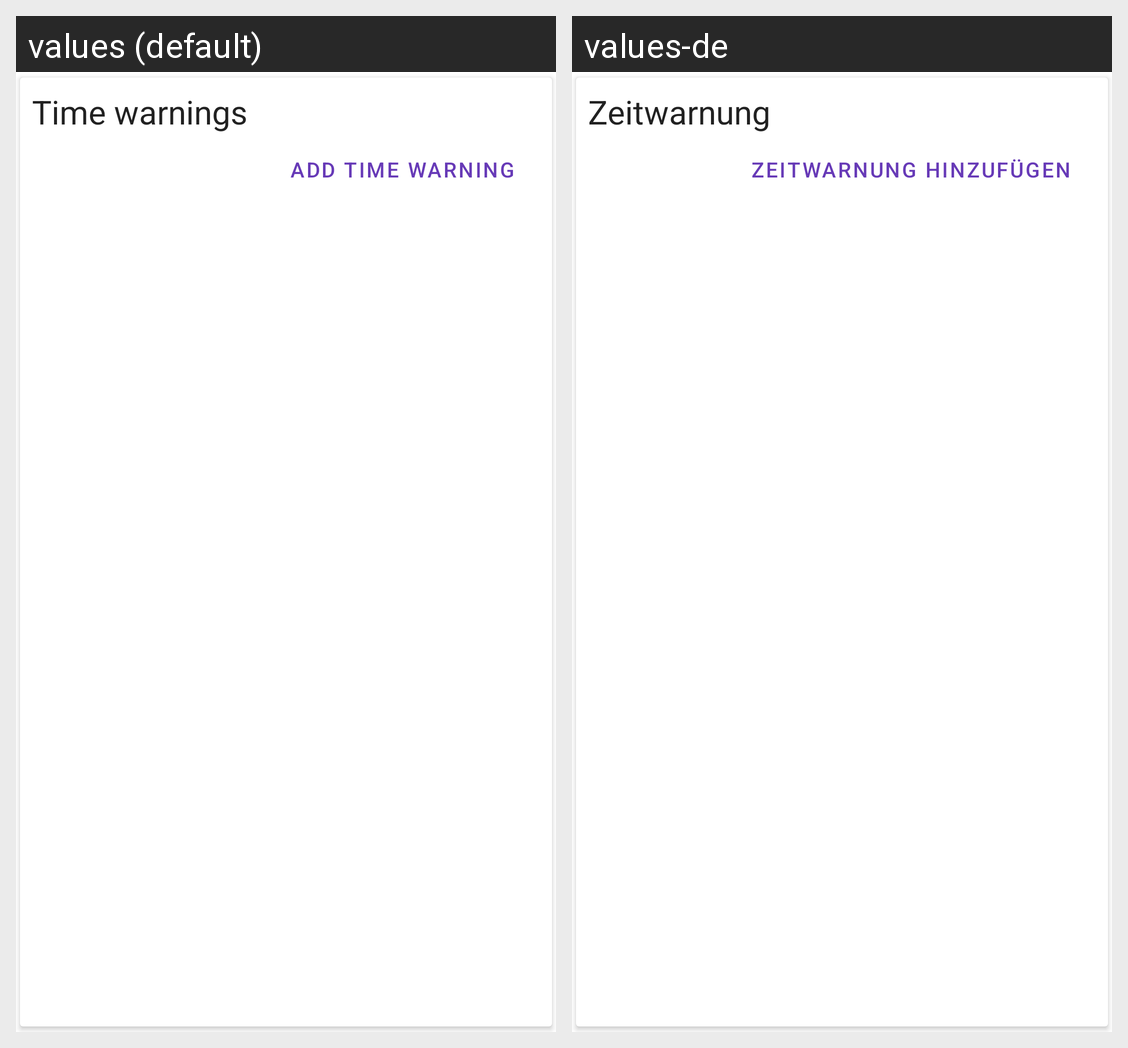

Strings drawn on this Android screen and how each of the app's shown locales translates them:
Android screen res/layout/category_time_warnings_view.xml rendered under 2 locales, left to right: values (default), values-de. Device: Nexus 5 (rendered at 1080×1920; each locale shown at half size, 540×960, under a caption strip naming it); theme AppTheme.
Strings drawn on this screen, with the default value and each locale's value (text and hints the layout hard-codes, and strings that could not be matched under every locale, appear in the picture but are not listed):

time_warning_title
  values: Time warnings
  values-de: Zeitwarnung

time_warning_custom_add
  values: Add time warning
  values-de: Zeitwarnung hinzufügen
